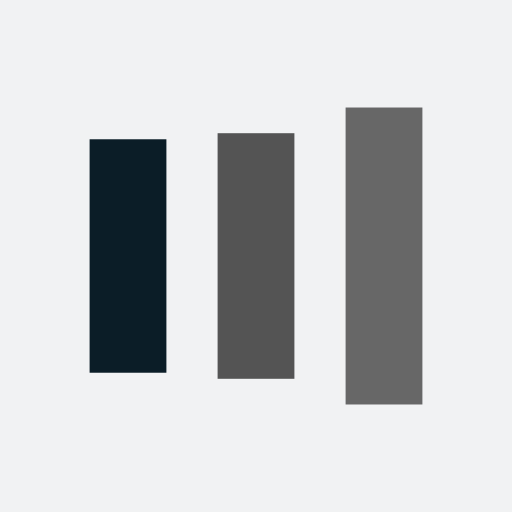
t = 0.00 s
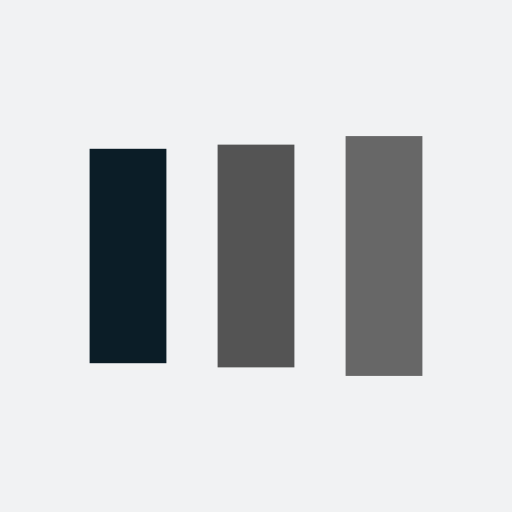
t = 0.13 s
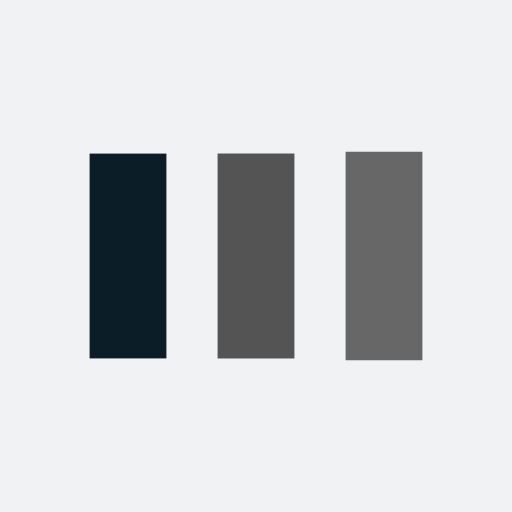
t = 0.38 s
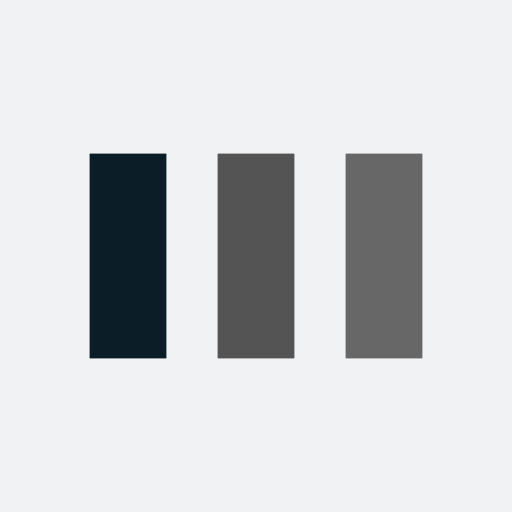
t = 0.50 s
t = 0.63 s: frame unchanged from t = 0.50 s, image omitted
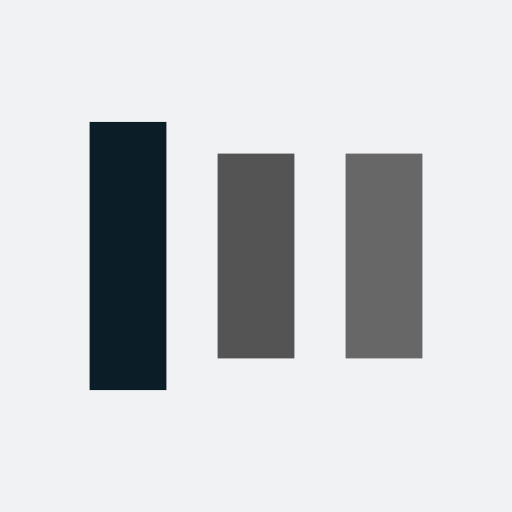
t = 0.88 s

The animated SVG that drew these frames (rendered in a browser with its animation timeline set to each time). Animation: 6 SMIL elements (animate=6); one cycle of 1.00 s, repeats indefinitely.

<?xml version="1.0" encoding="utf-8"?>
<svg xmlns="http://www.w3.org/2000/svg" xmlns:xlink="http://www.w3.org/1999/xlink" style="margin: auto; background: rgb(241, 242, 243); display: block; shape-rendering: auto;" width="200px" height="200px" viewBox="0 0 100 100" preserveAspectRatio="xMidYMid">
<rect x="17.5" y="29.9893" width="15" height="40.0213" fill="#0b1d27">
  <animate attributeName="y" repeatCount="indefinite" dur="1s" calcMode="spline" keyTimes="0;0.5;1" values="18;30;30" keySplines="0 0.5 0.5 1;0 0.5 0.5 1" begin="-0.2s"></animate>
  <animate attributeName="height" repeatCount="indefinite" dur="1s" calcMode="spline" keyTimes="0;0.5;1" values="64;40;40" keySplines="0 0.5 0.5 1;0 0.5 0.5 1" begin="-0.2s"></animate>
</rect>
<rect x="42.5" y="29.6764" width="15" height="40.6472" fill="#545454">
  <animate attributeName="y" repeatCount="indefinite" dur="1s" calcMode="spline" keyTimes="0;0.5;1" values="20.999999999999996;30;30" keySplines="0 0.5 0.5 1;0 0.5 0.5 1" begin="-0.1s"></animate>
  <animate attributeName="height" repeatCount="indefinite" dur="1s" calcMode="spline" keyTimes="0;0.5;1" values="58.00000000000001;40;40" keySplines="0 0.5 0.5 1;0 0.5 0.5 1" begin="-0.1s"></animate>
</rect>
<rect x="67.5" y="28.9058" width="15" height="42.1885" fill="#676767">
  <animate attributeName="y" repeatCount="indefinite" dur="1s" calcMode="spline" keyTimes="0;0.5;1" values="20.999999999999996;30;30" keySplines="0 0.5 0.5 1;0 0.5 0.5 1"></animate>
  <animate attributeName="height" repeatCount="indefinite" dur="1s" calcMode="spline" keyTimes="0;0.5;1" values="58.00000000000001;40;40" keySplines="0 0.5 0.5 1;0 0.5 0.5 1"></animate>
</rect>
<!-- [ldio] generated by https://loading.io/ --></svg>